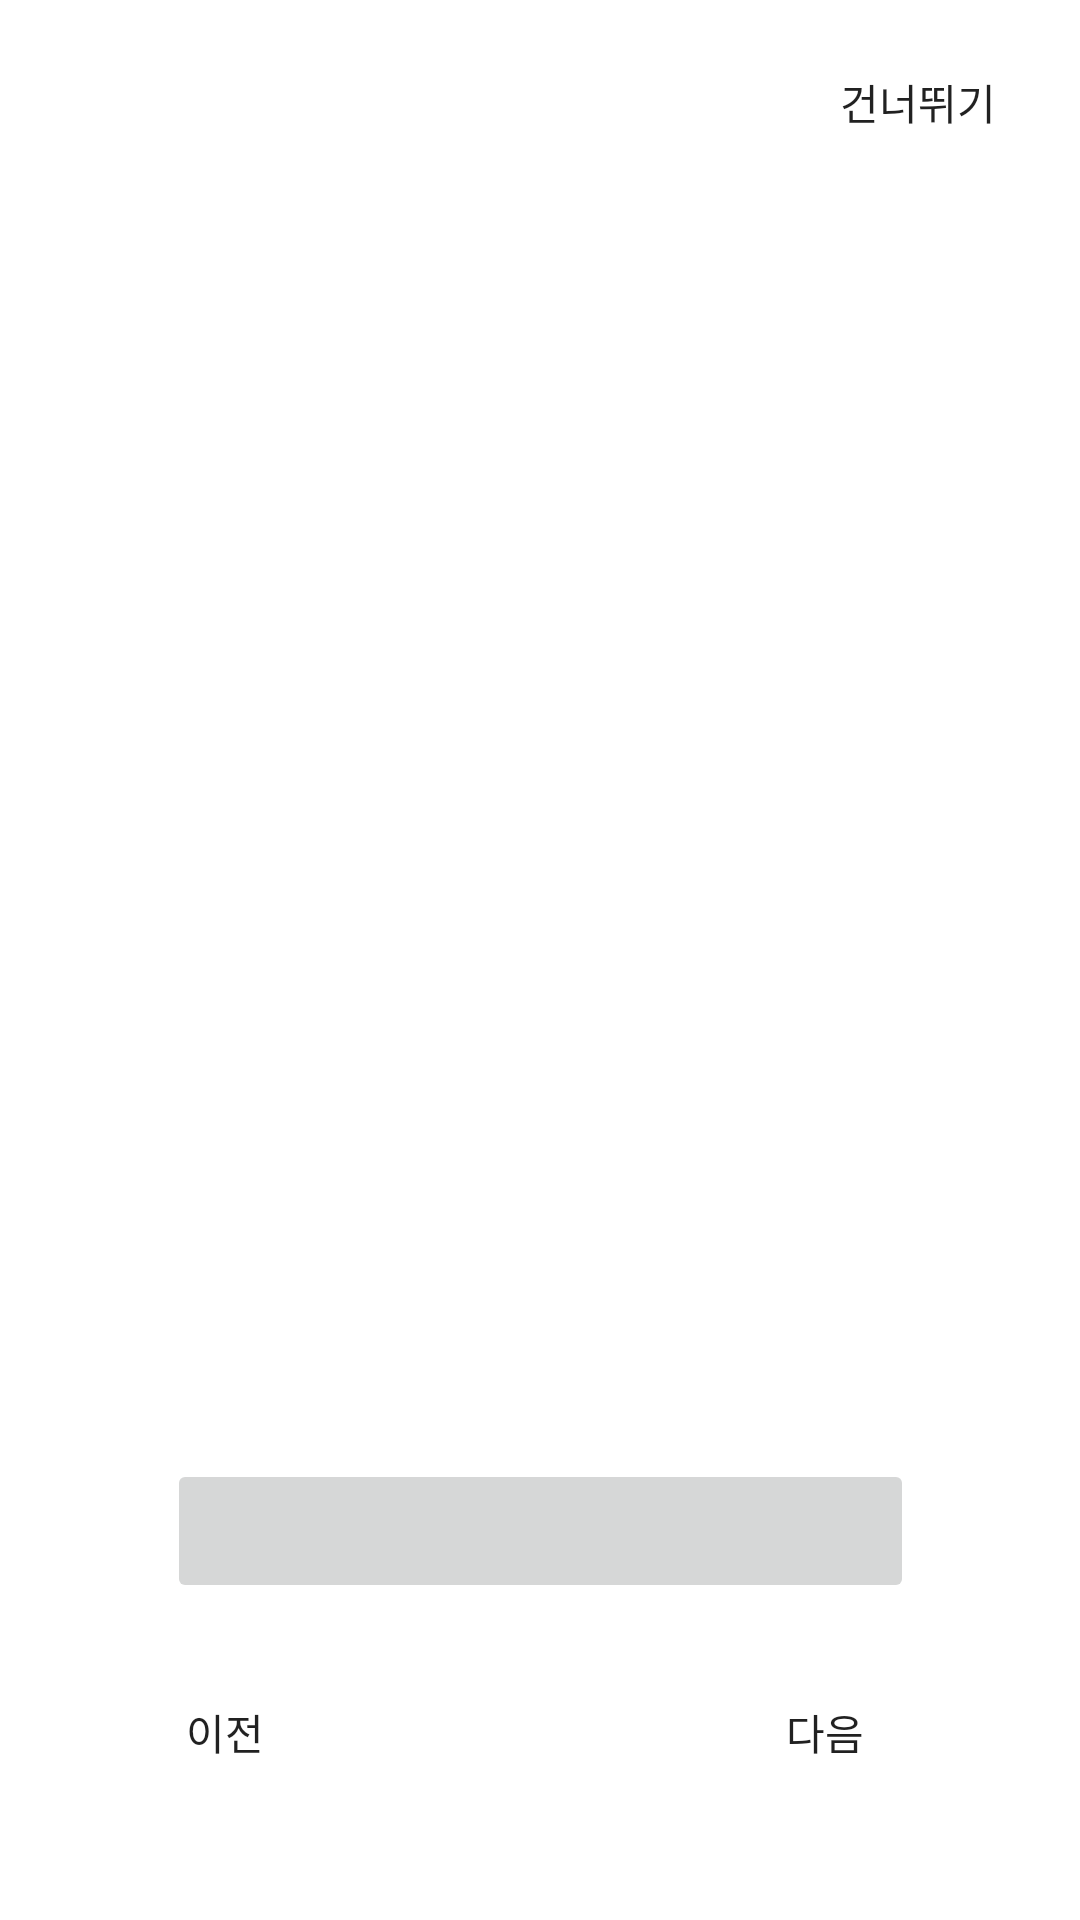

Here is an Android app screen rendered from its layout file. Give the layout XML and the strings, colors and styles it references.
<!-- AndroidManifest.xml: activity theme noAnimTheme -->
<!-- res/layout/activity_intro.xml -->
<?xml version="1.0" encoding="utf-8"?>
<LinearLayout xmlns:android="http://schemas.android.com/apk/res/android"
    xmlns:app="http://schemas.android.com/apk/res-auto"
    xmlns:tools="http://schemas.android.com/tools"
    android:layout_width="match_parent"
    android:layout_height="match_parent"
    android:background="@drawable/background_white"
    android:orientation="vertical">

    <Button
        android:id="@+id/skipBtn"
        android:layout_width="wrap_content"
        android:layout_height="wrap_content"
        android:layout_marginTop = "10dp"
        android:layout_marginRight = "10dp"
        android:text="@string/skip"
        android:background="@android:color/transparent"
        android:layout_gravity="right"/>

    <androidx.constraintlayout.widget.ConstraintLayout
        android:layout_width="match_parent"
        android:layout_height="match_parent">

        <androidx.viewpager2.widget.ViewPager2
            android:id="@+id/viewPager"
            android:layout_width="match_parent"
            android:layout_height="600dp"
            android:layout_marginTop = "90dp"
            app:layout_constraintBottom_toTopOf="@+id/startBtn"
            app:layout_constraintEnd_toEndOf="parent"
            app:layout_constraintStart_toStartOf="parent"
            app:layout_constraintTop_toTopOf="parent">

        </androidx.viewpager2.widget.ViewPager2>

        <ImageButton
            android:id="@+id/startBtn"
            android:layout_width="249dp"
            android:layout_height="48dp"
            android:layout_marginLeft="81.7dp"
            android:layout_marginTop="435dp"
            android:layout_marginRight="81.7dp"
            android:layout_marginBottom="112.3dp"
            android:padding="0dp"
            android:scaleType="centerCrop"
            app:layout_constraintBottom_toBottomOf="parent"
            app:layout_constraintEnd_toEndOf="parent"
            app:layout_constraintStart_toStartOf="parent"
            app:layout_constraintTop_toTopOf="parent"
            app:srcCompat="@drawable/start_btn" />

        <LinearLayout
            android:id="@+id/bottomContainer"
            android:layout_width="match_parent"
            android:layout_height="wrap_content"
            android:orientation="horizontal"
            app:layout_constraintBottom_toBottomOf="parent"
            app:layout_constraintEnd_toEndOf="parent"
            app:layout_constraintStart_toStartOf="parent"
            app:layout_constraintTop_toBottomOf="@+id/startBtn">

            <Button
                android:id="@+id/previousBtn"
                android:layout_width="100dp"
                android:layout_height="wrap_content"
                android:layout_marginLeft="25dp"
                android:layout_marginBottom="20dp"
                android:background="@android:color/transparent"
                android:text="@string/previous"
                app:layout_constraintBottom_toBottomOf="parent"
                app:layout_constraintEnd_toStartOf="@+id/nextBtn"
                app:layout_constraintHorizontal_bias="0.0"
                app:layout_constraintStart_toStartOf="parent" />

            <LinearLayout
                android:id="@+id/dotsContainer"
                android:layout_width="wrap_content"
                android:layout_height="wrap_content"
                android:layout_marginLeft="50dp"
                android:layout_marginTop="18dp"
                android:layout_marginRight="50dp"
                android:gravity="center"
                android:orientation="horizontal"
                app:layout_constraintBottom_toTopOf="@+id/nextBtn" />

            <Button
                android:id="@+id/nextBtn"
                android:layout_width="100dp"
                android:layout_height="wrap_content"
                android:layout_marginRight="60dp"
                android:layout_marginBottom="20dp"
                android:background="@android:color/transparent"
                android:text="@string/next"
                app:layout_constraintBottom_toBottomOf="parent"
                app:layout_constraintEnd_toEndOf="parent"
                app:layout_constraintHorizontal_bias="0.0"
                app:layout_constraintStart_toStartOf="parent" />

        </LinearLayout>

    </androidx.constraintlayout.widget.ConstraintLayout>


</LinearLayout>
<!-- resources referenced by this layout -->
<resources>
  <!-- drawable background_white: png bitmap (drawable, 52420 bytes) -->
  <!-- drawable start_btn: png bitmap (drawable-v24, 5514 bytes) -->
  <string name="next">다음</string>
  <string name="previous">이전</string>
  <string name="skip">건너뛰기</string>
  <style name="noAnimTheme" parent="Theme.AppCompat.Light.DarkActionBar">
          <item name="android:windowAnimationStyle">@null</item>
      </style>
</resources>
